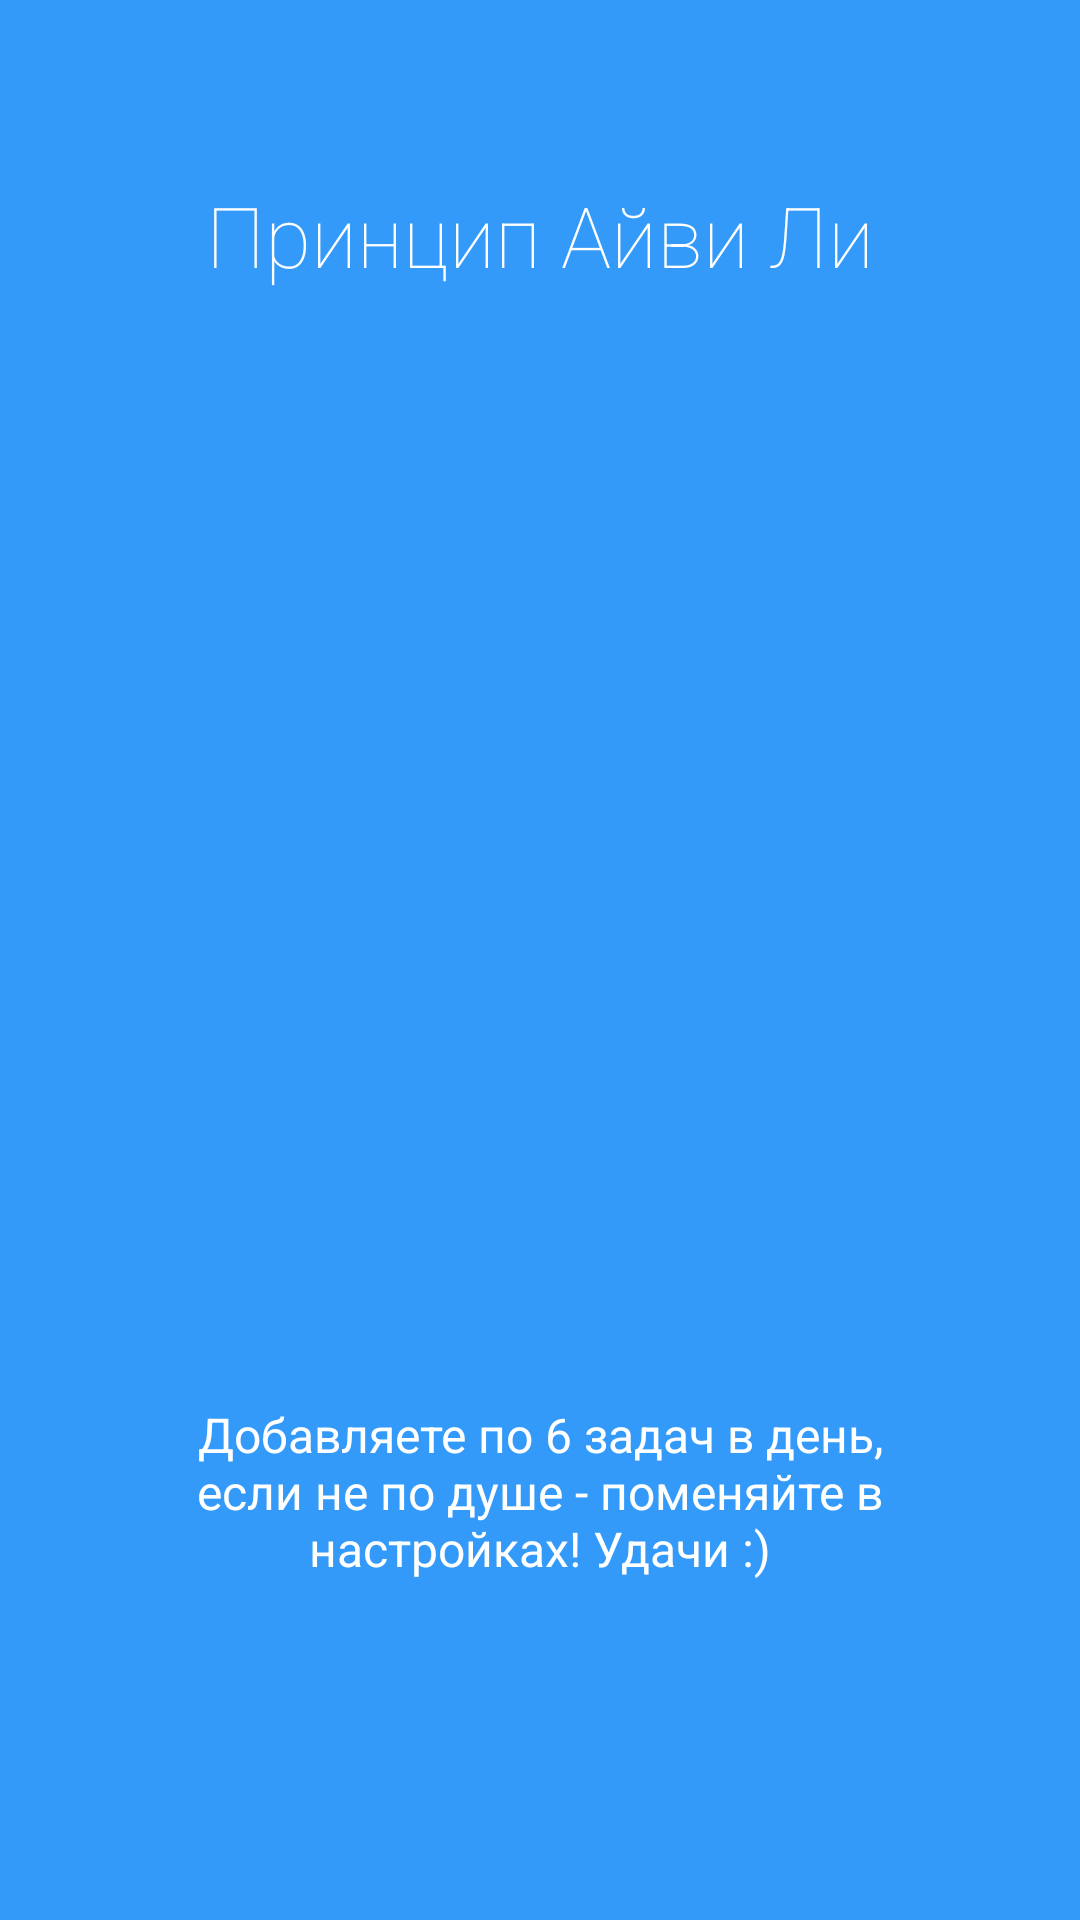

Here is an Android app screen rendered from its layout file. Give the layout XML and the strings, colors and styles it references.
<!-- AndroidManifest.xml: application theme Theme.DoIt -->
<!-- res/layout/intro_3.xml -->
<?xml version="1.0" encoding="utf-8"?>
<LinearLayout xmlns:android="http://schemas.android.com/apk/res/android"
    android:orientation="vertical" android:layout_width="match_parent"
    android:layout_height="match_parent"
    android:background="#339AF9"
    android:layout_weight="10"
    android:id="@+id/main">

    <TextView
        android:layout_width="wrap_content"
        android:layout_height="0dp"
        android:layout_gravity="center"
        android:gravity="center"
        android:paddingLeft="32dp"
        android:layout_weight="3"
        android:fontFamily="sans-serif-thin"
        android:textColor="#ffffff"
        android:paddingRight="32dp"
        android:textSize="28sp"
        android:text="Принцип Айви Ли"/>

    <LinearLayout
        android:layout_width="fill_parent"
        android:layout_height="0dp"
        android:orientation="vertical"
        android:gravity="center"
        android:layout_weight="5">

        <ImageView
            android:layout_width="wrap_content"
            android:layout_height="wrap_content"
            android:layout_gravity="center"
            android:paddingLeft="16dp"
            android:paddingRight="16dp"
            android:src="@drawable/slidetree"/>
    </LinearLayout>
    <TextView
        android:layout_width="wrap_content"
        android:layout_height="0dp"
        android:layout_weight="3"
        android:layout_gravity="center"
        android:gravity="center"
        android:textColor="#ffffff"
        android:paddingLeft="64dp"
        android:paddingRight="64dp"
        android:textSize="16sp"
        android:text="Добавляете по 6 задач в день, если не по душе - поменяйте в настройках! Удачи :)"/>
    <TextView
        android:layout_width="fill_parent"
        android:layout_height="64dp" />
</LinearLayout>
<!-- resources referenced by this layout -->
<resources>
  <style name="Theme.DoIt" parent="Theme.MaterialComponents.DayNight.DarkActionBar">
          
          <item name="colorPrimary">@color/blue_500</item>
          <item name="colorPrimaryVariant">@color/blue_700</item>
          <item name="colorOnPrimary">@color/white</item>
          
          <item name="colorSecondary">@color/orange_200</item>
          <item name="colorSecondaryVariant">@color/orange_700</item>
          <item name="colorOnSecondary">@color/black</item>
          
          <item name="android:statusBarColor" tools:targetApi="l">?attr/colorPrimaryVariant</item>
          
      </style>
  <color name="blue_500">#FF3382F9</color>
  <color name="blue_700">#2277F6</color>
  <color name="white">#FFFFFFFF</color>
  <color name="orange_200">#FFF9AA33</color>
  <color name="orange_700">#FFF89A0C</color>
  <color name="black">#FF000000</color>
</resources>
